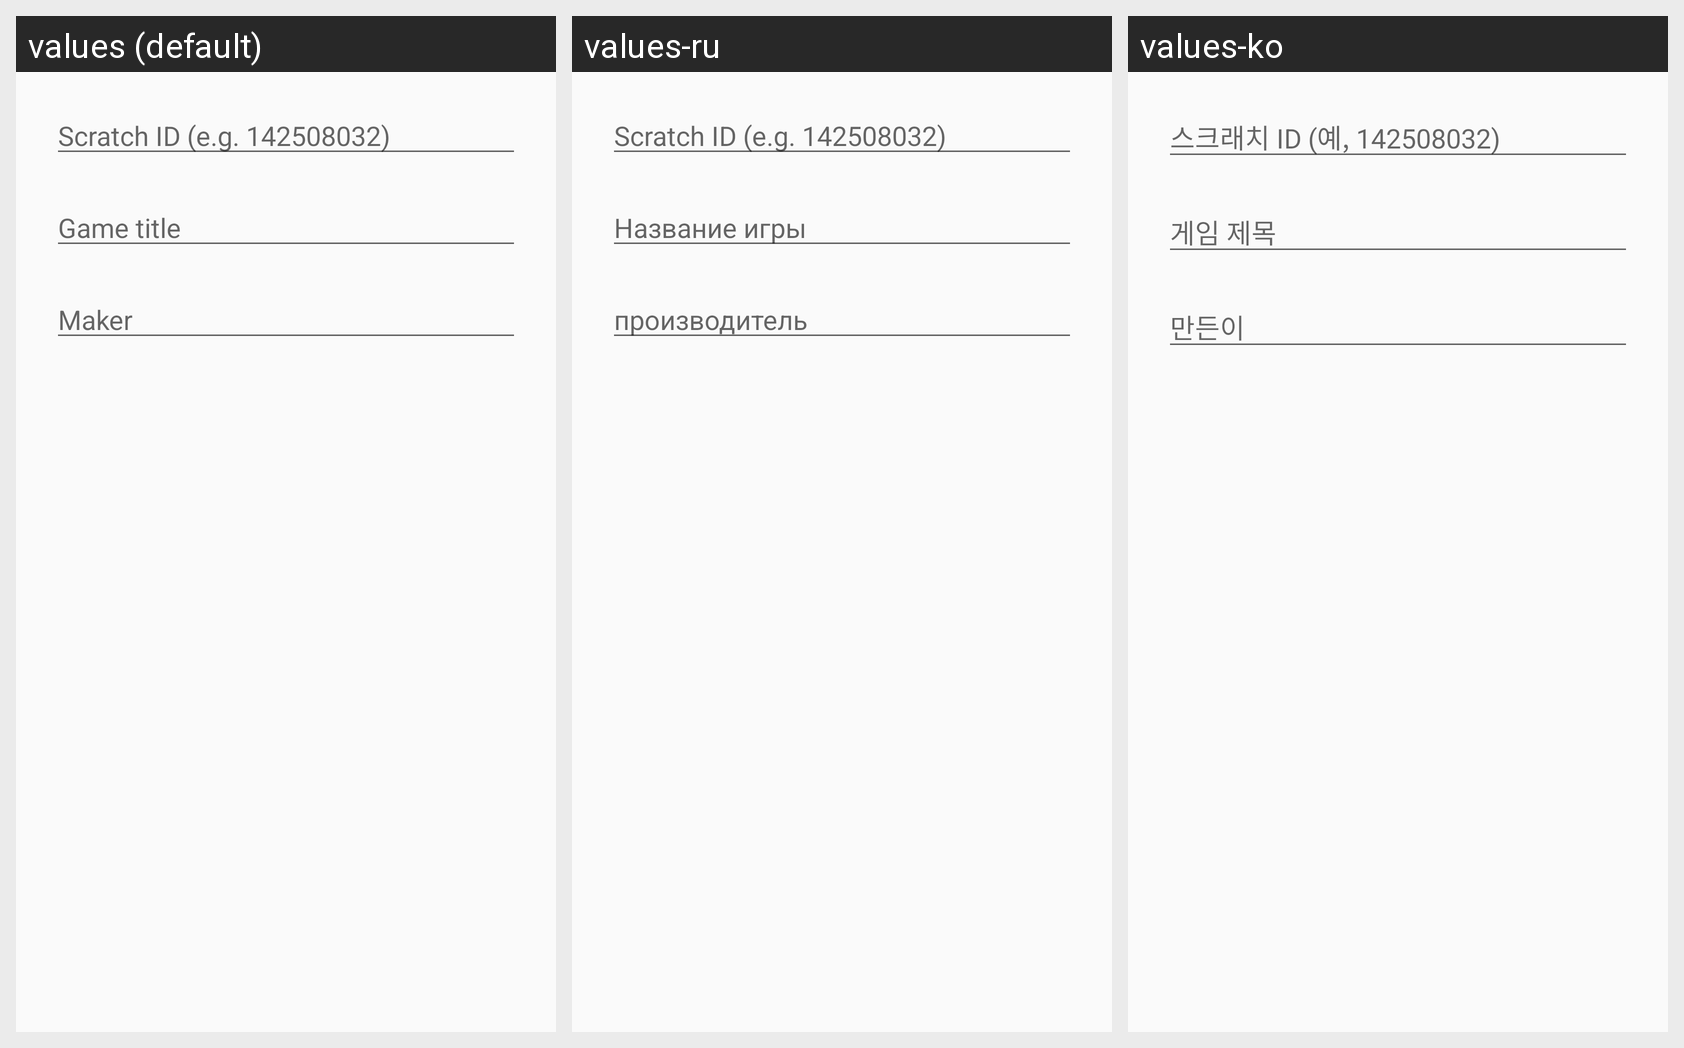

Strings drawn on this Android screen and how each of the app's shown locales translates them:
Android screen res/layout/dialog_add.xml rendered under 3 locales, left to right: values (default), values-ru, values-ko. Device: Nexus 5 (rendered at 1080×1920; each locale shown at half size, 540×960, under a caption strip naming it); theme AppTheme.
Strings drawn on this screen, with the default value and each locale's value (text and hints the layout hard-codes, and strings that could not be matched under every locale, appear in the picture but are not listed):

add_id
  values: Scratch ID (e.g. 142508032)
  values-ru: Scratch ID (e.g. 142508032)
  values-ko: 스크래치 ID (예, 142508032)

add_name
  values: Game title
  values-ru: Название игры
  values-ko: 게임 제목

add_user
  values: Maker
  values-ru: производитель
  values-ko: 만든이
